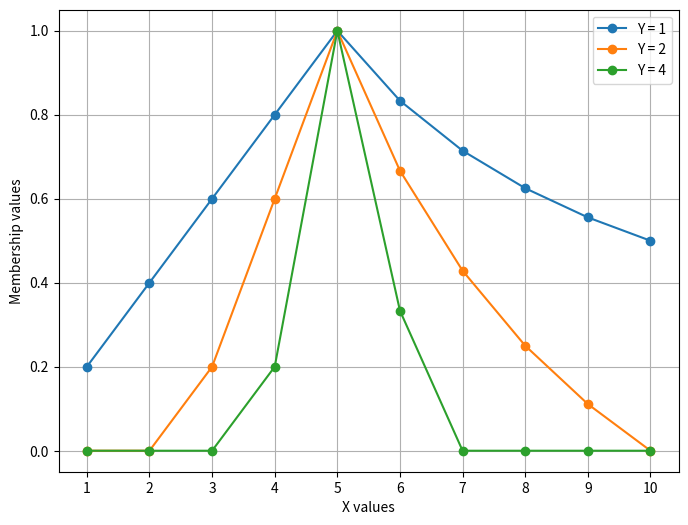

Here is the Python script that generated this plot:
import numpy as np
import matplotlib.pyplot as plt

# Given Data
X = np.arange(1, 11, 1)

# Sensitivity parameters
Y = np.array([1, 2, 4])

# Lambda values from 0 to 1 with increments of 0.1
lambda_val = np.linspace(0, 10, 11) / 10

def MEM_FUNC(gamma, N):
    val = gamma * abs((5 / max(N, 5)) - (N / max(N, 5)))
    if val == 0:
        return 1
    elif val >= 1:
        return 0
    else:
        return 1 - val

def check_convex(gamma, array):
    for i in lambda_val:
        for x1 in range(len(array)):
            for x2 in range(x1 + 1,len(array)):
                val1 = MEM_FUNC(gamma, X[x1] * i + X[x2] * (1 - i))
                val2 = min(MEM_FUNC(gamma, X[x1]), MEM_FUNC(gamma, X[x2]))
                if val1 < val2:
                    return False
    return True

def check_normal(array):
    for i in array:
        if i == 1:
            return True
    return False


if __name__ == "__main__":
    value_table = np.zeros((3, 10))

    for i in range(len(Y)):
        for j in range(len(X)):
            value_table[i][j] = MEM_FUNC(Y[i], X[j])

    for i in range(3):
        print(f"gamma = {Y[i]}")
        print(value_table[i])
        is_normal = check_normal(value_table[i])
        is_convex = check_convex(Y[i], value_table[i])
        print()
    
        if is_normal:
            print('The fuzzy set is normal.')
        else:
            print('The fuzzy set is not normal.')
    
        if is_convex:
            print('The fuzzy set is convex.')
        else:
            print('The fuzzy set is not convex.')
        print()

    # Graph
    plt.figure(figsize=(8, 6))
    plt.plot(X, value_table[0], label="Y = 1", marker='o')
    plt.plot(X, value_table[1], label="Y = 2", marker='o')
    plt.plot(X, value_table[2], label="Y = 4", marker='o')
    plt.legend()
    plt.xticks(X)
    plt.xlabel("X values")
    plt.ylabel("Membership values")
    plt.grid(True)
    plt.show()
